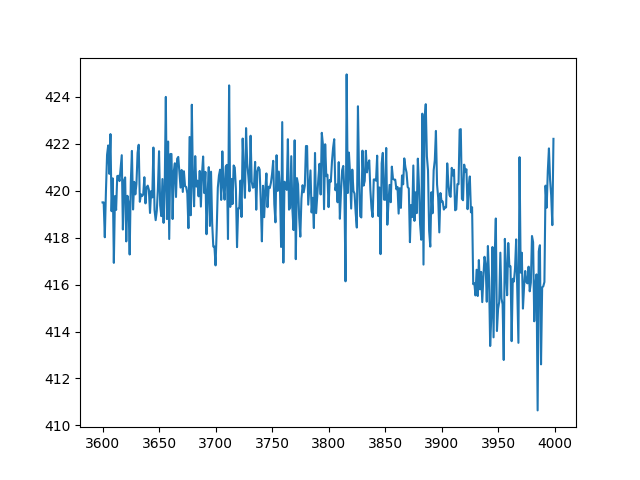

Values plotted in this chart, from the file beside it:
index, sensor14
9000, 420.9
9001, 420.9
9002, 420.9
9003, 420.2
9004, 419.4
9005, 420.7
9006, 419.7
9007, 418.8
9008, 421.1
9009, 420.5
9010, 420.3
9011, 421.3
9012, 420.9
9013, 420.9
9014, 419.8
9015, 420.9
9016, 417.2
9017, 420.5
9018, 421.6
9019, 422.3
9020, 421
9021, 421.6
9022, 422.1
9023, 417.2
9024, 420.3
9025, 419.6
9026, 419.3
9027, 420.3
9028, 418.6
9029, 419.6
9030, 420.2
9031, 420.8
9032, 418.6
9033, 420.1
9034, 418.5
9035, 419.4
9036, 419.5
9037, 421
9038, 421.1
9039, 421.6
9040, 419.8
9041, 421
9042, 420.1
9043, 421.8
9044, 420.1
9045, 422.2
9046, 419.2
9047, 422.6
9048, 421.4
9049, 419.9
9050, 420.7
9051, 420.4
9052, 419.7
9053, 419.2
9054, 423.3
9055, 424
9056, 419.7
9057, 420.3
9058, 421.7
9059, 419.9
... 940 more rows
